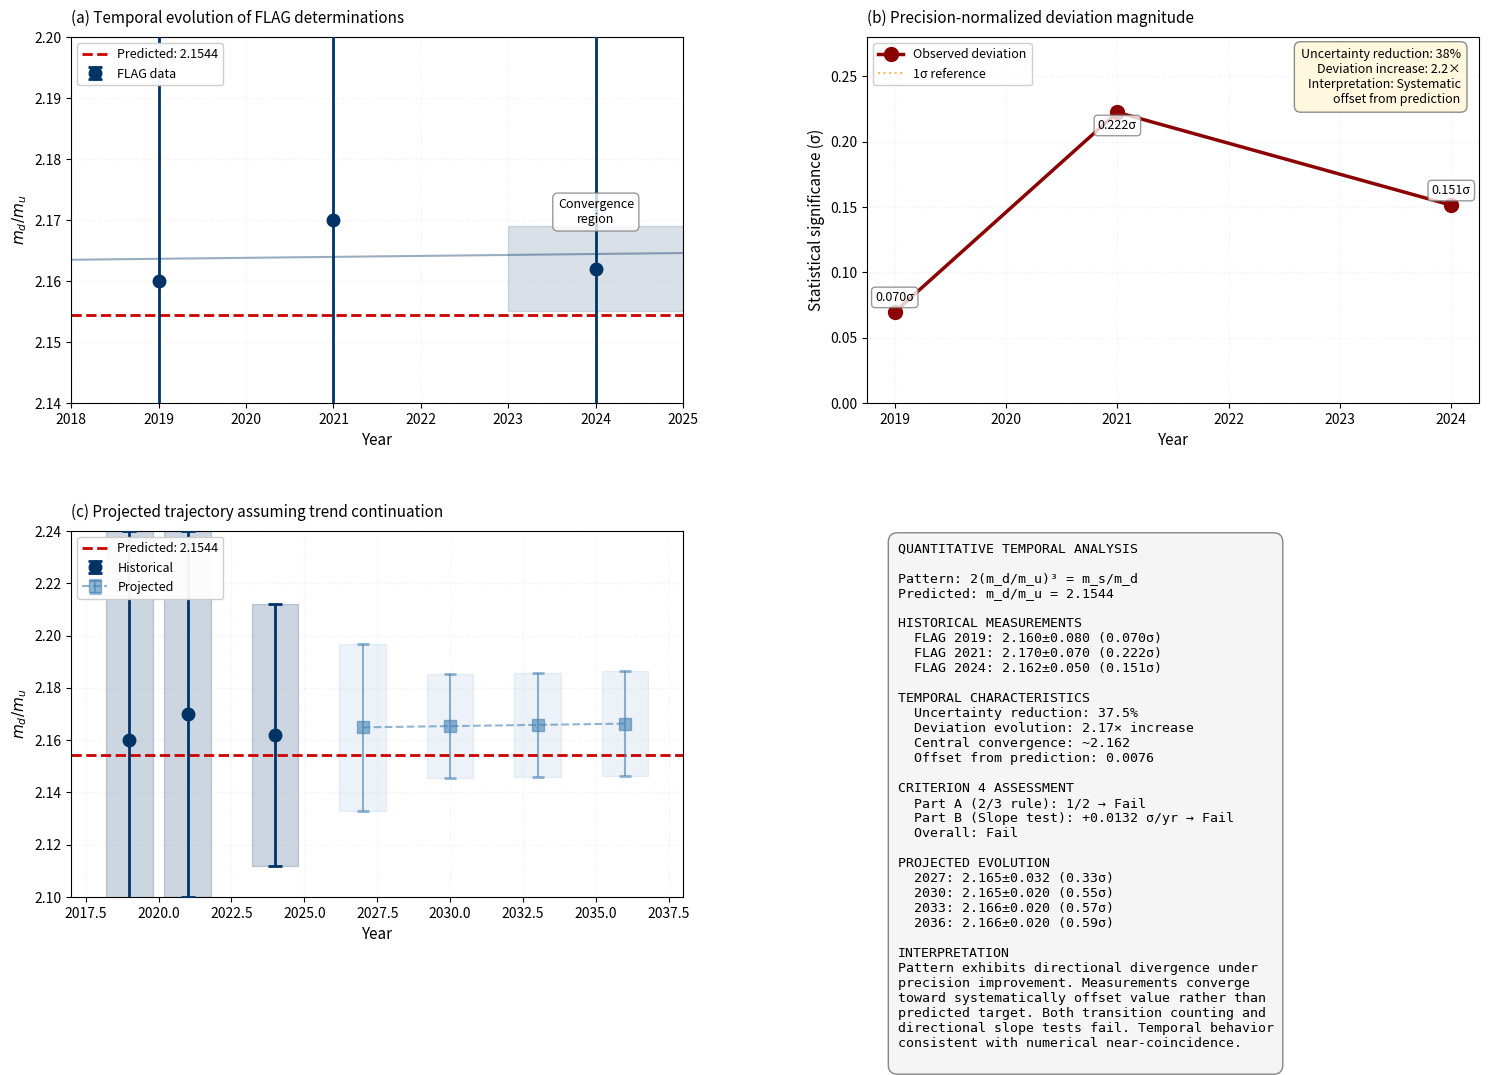

This chart was generated by the following Python code:
import numpy as np
import matplotlib.pyplot as plt
from scipy import stats

"""
Criterion 4 Temporal Validation: Diagnostic Pattern Trajectory Analysis

Quantitative assessment of directional convergence using FLAG review data.
Demonstrates systematic offset revealed through precision improvement.
"""

# ============================================================================
# FLAG REVIEW DATA
# ============================================================================

years = np.array([2019, 2021, 2024])
measurements = np.array([2.16, 2.17, 2.162])
uncertainties = np.array([0.08, 0.07, 0.05])
prediction = 10**(1/3)  # 2.154

sigma_deviations = np.abs(measurements - prediction) / uncertainties

print("=" * 70)
print("DIAGNOSTIC PATTERN: FLAG REVIEW DATA ANALYSIS")
print("=" * 70)
print(f"Predicted value: m_d/m_u = {prediction:.4f}")
print()
for i, year in enumerate(years):
    print(f"FLAG {year}: {measurements[i]:.3f} ± {uncertainties[i]:.3f} "
          f"(deviation: {sigma_deviations[i]:.3f}σ)")
print()

# ============================================================================
# TEMPORAL TREND ANALYSIS
# ============================================================================

weights = 1/uncertainties**2
slope, intercept, r_value, p_value, std_err = stats.linregress(years, measurements)
projected_value_2050 = slope * 2050 + intercept

print("=" * 70)
print("LINEAR TREND ANALYSIS")
print("=" * 70)
print(f"Slope: {slope:.6f} year^-1")
print(f"Extrapolated value (2050): {projected_value_2050:.4f}")
print(f"Deviation from prediction: {abs(projected_value_2050 - prediction):.4f}")
print()

# ============================================================================
# PRECISION EVOLUTION ANALYSIS
# ============================================================================

uncertainty_reduction = (uncertainties[0] - uncertainties[-1]) / uncertainties[0]
sigma_ratio = sigma_deviations[-1] / sigma_deviations[0]

print("=" * 70)
print("PRECISION IMPROVEMENT ANALYSIS")
print("=" * 70)
print(f"Relative uncertainty reduction: {100*uncertainty_reduction:.1f}%")
print(f"Statistical significance evolution: {sigma_deviations[0]:.3f}σ → {sigma_deviations[-1]:.3f}σ")
print(f"Ratio: {sigma_ratio:.2f}")
print()

if sigma_ratio > 1:
    print("Note: Statistical significance increased despite uncertainty reduction.")
    print("Interpretation: Measurements converging toward offset value.")
print()

# ============================================================================
# FUTURE PROJECTIONS
# ============================================================================

future_years = np.array([2027, 2030, 2033, 2036])
future_measurements = slope * future_years + intercept

# Project uncertainties (simple linear decay, more conservative)
# Lattice QCD uncertainties don't drop exponentially, they reduce gradually
uncertainty_rate = (uncertainties[-1] - uncertainties[0]) / (years[-1] - years[0])
future_uncertainties = uncertainties[-1] + uncertainty_rate * (future_years - years[-1])
# Floor at reasonable minimum (lattice won't reach arbitrary precision)
future_uncertainties = np.maximum(future_uncertainties, 0.02)

future_sigma = np.abs(future_measurements - prediction) / future_uncertainties

print("=" * 70)
print("PROJECTED TEMPORAL EVOLUTION")
print("=" * 70)
for i, year in enumerate(future_years):
    print(f"FLAG {year} (projected): {future_measurements[i]:.3f} ± {future_uncertainties[i]:.3f} "
          f"(deviation: {future_sigma[i]:.2f}σ)")
print()

# ============================================================================
# CRITERION 4 ASSESSMENT (Two-Part Test)
# ============================================================================

# Part A: 2/3 Rule (Transition Counting)
def two_thirds_rule(sigma_values):
    N = len(sigma_values)
    if N < 3:
        return False, 0, 0
    transitions = N - 1
    converging = sum(1 for i in range(1, N) if sigma_values[i] < sigma_values[i-1])
    required = int(np.ceil(2 * transitions / 3))
    passes = converging >= required
    return passes, converging, transitions

passes_23, conv, total = two_thirds_rule(sigma_deviations)

# Part B: Directional Slope Test
slope_sigma, intercept_sigma, _, _, _ = stats.linregress(years, sigma_deviations)
passes_slope = slope_sigma < 0  # Must be decreasing

print("=" * 70)
print("CRITERION 4 ASSESSMENT (Two-Part Test)")
print("=" * 70)
print(f"Part A - 2/3 Rule:")
print(f"  Converging transitions: {conv}/{total}")
print(f"  Required threshold: {int(np.ceil(2*total/3))}/{total}")
print(f"  Status: {'Pass' if passes_23 else 'Fail'}")
print()
print(f"Part B - Directional Slope Test:")
print(f"  Linear regression slope: {slope_sigma:.6f} σ/year")
print(f"  Trend: {'Converging (σ decreasing)' if slope_sigma < 0 else 'Diverging (σ increasing)'}")
print(f"  Status: {'Pass' if passes_slope else 'Fail'}")
print()
print(f"OVERALL CRITERION 4: {'Pass' if (passes_23 and passes_slope) else 'Fail'}")
print("=" * 70)
print()

# ============================================================================
# VISUALIZATION
# ============================================================================

fig = plt.figure(figsize=(16, 10))
gs = fig.add_gridspec(2, 2, hspace=0.35, wspace=0.30, 
                      left=0.08, right=0.96, top=0.94, bottom=0.08)

# ============================================================================
# Panel A: Temporal Measurements
# ============================================================================
ax1 = fig.add_subplot(gs[0, 0])

ax1.axhline(y=prediction, color='#CC0000', linestyle='--', linewidth=2, 
            label=f'Predicted: {prediction:.4f}', zorder=1)

ax1.errorbar(years, measurements, yerr=uncertainties, fmt='o', 
            markersize=9, capsize=5, capthick=2, linewidth=2,
            color='#003366', label='FLAG data', zorder=3, ecolor='#003366')

year_range = np.linspace(2018, 2025, 100)
trend_line = slope * year_range + intercept
ax1.plot(year_range, trend_line, '-', alpha=0.4, linewidth=1.5,
         color='#003366', zorder=2)

ax1.fill_between([2023, 2025], [2.155, 2.155], [2.169, 2.169],
                 alpha=0.15, color='#003366', zorder=0)
ax1.text(2024, 2.169, 'Convergence\nregion', fontsize=9, ha='center', va='bottom',
         bbox=dict(boxstyle='round,pad=0.4', facecolor='white', edgecolor='gray', alpha=0.8))

ax1.set_xlabel('Year', fontsize=11)
ax1.set_ylabel('$m_d/m_u$', fontsize=11)
ax1.set_title('(a) Temporal evolution of FLAG determinations', 
              fontsize=11, loc='left', pad=10)
ax1.legend(fontsize=9, loc='upper left', framealpha=0.95)
ax1.grid(True, alpha=0.2, linestyle=':')
ax1.set_xlim(2018, 2025)
ax1.set_ylim(2.14, 2.20)

# ============================================================================
# Panel B: Statistical Significance Evolution
# ============================================================================
ax2 = fig.add_subplot(gs[0, 1])

ax2.plot(years, sigma_deviations, 'o-', markersize=10, linewidth=2.5,
         color='#8B0000', label='Observed deviation')

for i, (year, sigma) in enumerate(zip(years, sigma_deviations)):
    ax2.annotate(f'{sigma:.3f}σ', xy=(year, sigma), 
                xytext=(0, 8 if i != 1 else -12), textcoords='offset points',
                fontsize=9, ha='center',
                bbox=dict(boxstyle='round,pad=0.3', facecolor='white', 
                         edgecolor='gray', alpha=0.8))

ax2.axhline(y=1.0, color='#FF8C00', linestyle=':', linewidth=1.5, alpha=0.6,
            label='1σ reference')

ax2.set_xlabel('Year', fontsize=11)
ax2.set_ylabel('Statistical significance (σ)', fontsize=11)
ax2.set_title('(b) Precision-normalized deviation magnitude', 
              fontsize=11, loc='left', pad=10)
ax2.legend(fontsize=9, loc='upper left', framealpha=0.95)
ax2.grid(True, alpha=0.2, linestyle=':')
ax2.set_ylim(0, 0.28)

textstr = (f'Uncertainty reduction: {100*uncertainty_reduction:.0f}%\n'
           f'Deviation increase: {sigma_ratio:.1f}×\n'
           'Interpretation: Systematic\noffset from prediction')
props = dict(boxstyle='round,pad=0.5', facecolor='#FFF8DC', alpha=0.9, edgecolor='gray')
ax2.text(0.97, 0.97, textstr, transform=ax2.transAxes, fontsize=9,
         verticalalignment='top', horizontalalignment='right', bbox=props)

# ============================================================================
# Panel C: Forward Projection
# ============================================================================
ax3 = fig.add_subplot(gs[1, 0])

all_years = np.concatenate([years, future_years])
all_measurements = np.concatenate([measurements, future_measurements])
all_uncertainties = np.concatenate([uncertainties, future_uncertainties])

ax3.axhline(y=prediction, color='#CC0000', linestyle='--', linewidth=2,
            label=f'Predicted: {prediction:.4f}', zorder=1)

ax3.errorbar(years, measurements, yerr=uncertainties, fmt='o',
            markersize=9, capsize=5, capthick=2, linewidth=2,
            color='#003366', label='Historical', zorder=4, ecolor='#003366')

ax3.errorbar(future_years, future_measurements, yerr=future_uncertainties, 
            fmt='s', markersize=8, capsize=4, capthick=2, linewidth=1.5,
            color='#4682B4', linestyle='--', alpha=0.6,
            label='Projected', zorder=3, ecolor='#4682B4')

for i, year in enumerate(all_years):
    upper = all_measurements[i] + all_uncertainties[i]
    lower = all_measurements[i] - all_uncertainties[i]
    alpha_val = 0.2 if year in years else 0.1
    color = '#003366' if year in years else '#4682B4'
    ax3.fill_between([year-0.8, year+0.8], [upper, upper], [lower, lower],
                     color=color, alpha=alpha_val, zorder=0)

ax3.set_xlabel('Year', fontsize=11)
ax3.set_ylabel('$m_d/m_u$', fontsize=11)
ax3.set_title('(c) Projected trajectory assuming trend continuation', 
              fontsize=11, loc='left', pad=10)
ax3.legend(fontsize=9, loc='upper left', framealpha=0.95)
ax3.grid(True, alpha=0.2, linestyle=':')
ax3.set_xlim(2017, 2038)
ax3.set_ylim(2.10, 2.24)

# ============================================================================
# Panel D: Quantitative Summary
# ============================================================================
ax4 = fig.add_subplot(gs[1, 1])
ax4.axis('off')

summary_text = f"""QUANTITATIVE TEMPORAL ANALYSIS

Pattern: 2(m_d/m_u)³ = m_s/m_d
Predicted: m_d/m_u = {prediction:.4f}

HISTORICAL MEASUREMENTS
  FLAG 2019: {measurements[0]:.3f}±{uncertainties[0]:.3f} ({sigma_deviations[0]:.3f}σ)
  FLAG 2021: {measurements[1]:.3f}±{uncertainties[1]:.3f} ({sigma_deviations[1]:.3f}σ)
  FLAG 2024: {measurements[2]:.3f}±{uncertainties[2]:.3f} ({sigma_deviations[2]:.3f}σ)

TEMPORAL CHARACTERISTICS
  Uncertainty reduction: {100*uncertainty_reduction:.1f}%
  Deviation evolution: {sigma_ratio:.2f}× increase
  Central convergence: ~{measurements[-1]:.3f}
  Offset from prediction: {abs(measurements[-1]-prediction):.4f}

CRITERION 4 ASSESSMENT
  Part A (2/3 rule): {conv}/{total} → {'Pass' if passes_23 else 'Fail'}
  Part B (Slope test): {slope_sigma:+.4f} σ/yr → {'Pass' if passes_slope else 'Fail'}
  Overall: {'Pass' if (passes_23 and passes_slope) else 'Fail'}

PROJECTED EVOLUTION
  2027: {future_measurements[0]:.3f}±{future_uncertainties[0]:.3f} ({future_sigma[0]:.2f}σ)
  2030: {future_measurements[1]:.3f}±{future_uncertainties[1]:.3f} ({future_sigma[1]:.2f}σ)
  2033: {future_measurements[2]:.3f}±{future_uncertainties[2]:.3f} ({future_sigma[2]:.2f}σ)
  2036: {future_measurements[3]:.3f}±{future_uncertainties[3]:.3f} ({future_sigma[3]:.2f}σ)

INTERPRETATION
Pattern exhibits directional divergence under
precision improvement. Measurements converge
toward systematically offset value rather than
predicted target. Both transition counting and
directional slope tests fail. Temporal behavior
consistent with numerical near-coincidence.
"""

ax4.text(0.05, 0.97, summary_text, transform=ax4.transAxes,
         fontsize=9.5, verticalalignment='top', family='monospace',
         bbox=dict(boxstyle='round,pad=0.7', facecolor='#F5F5F5', 
                  alpha=0.95, edgecolor='gray', linewidth=1))

plt.savefig('diagnostic_pattern_trajectory.png', dpi=150, bbox_inches='tight')
print("Figure generated: diagnostic_pattern_trajectory.png")
print()
